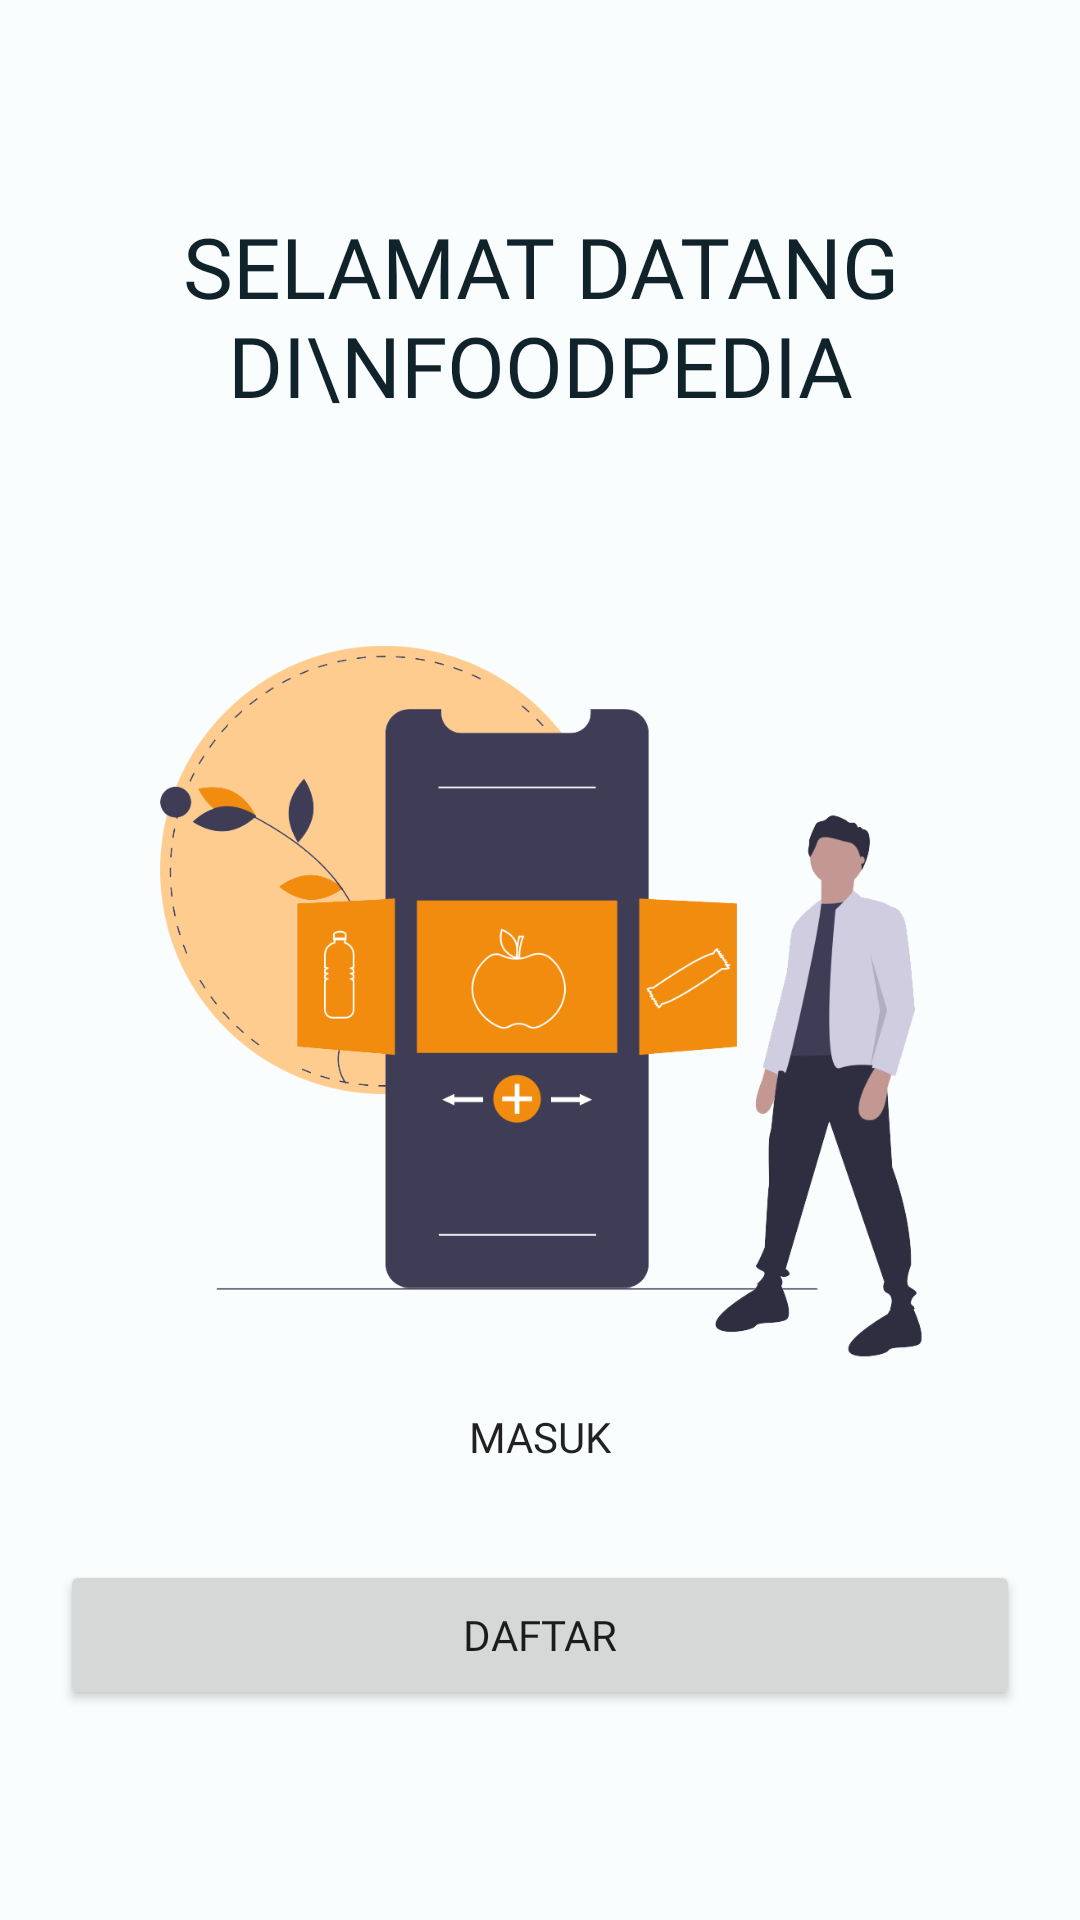

Android layout source for this screen:
<!-- AndroidManifest.xml: application theme Theme.ProjectFoodpedia -->
<!-- res/layout/fragment_welcome_page.xml -->
<?xml version="1.0" encoding="utf-8"?>
<layout xmlns:android="http://schemas.android.com/apk/res/android"
    xmlns:app="http://schemas.android.com/apk/res-auto"
    xmlns:tools="http://schemas.android.com/tools">

    <data>
    </data>

    <androidx.constraintlayout.widget.ConstraintLayout
        android:layout_width="match_parent"
        android:layout_height="match_parent"
        android:background="#FAFDFD"
        tools:context=".WelcomeFragment">

        
        <TextView
            android:id="@+id/tv_welcomePageTitle"
            android:layout_width="wrap_content"
            android:layout_height="wrap_content"
            android:layout_marginTop="70dp"
            android:fontFamily="@font/barlow_bold"
            android:text="Selamat Datang di\nFoodPedia"
            android:textAlignment="center"
            android:textAllCaps="true"
            android:textColor="@color/black"
            android:textSize="28dp"
            app:layout_constraintEnd_toEndOf="parent"
            app:layout_constraintStart_toStartOf="parent"
            app:layout_constraintTop_toTopOf="parent" />

        <ImageView
            android:layout_width="280dp"
            android:layout_height="280dp"
            android:background="@drawable/welcomepagepicture"
            app:layout_constraintBottom_toTopOf="@id/btn_loginWelcomepage"
            app:layout_constraintTop_toBottomOf="@id/tv_welcomePageTitle"
            android:layout_marginTop="70dp"
            app:layout_constraintStart_toStartOf="parent"
            app:layout_constraintEnd_toEndOf="parent"/>

        <Button
            android:id="@+id/btn_loginWelcomepage"
            android:layout_width="320dp"
            android:layout_height="50dp"
            android:layout_marginBottom="16dp"
            android:background="@android:color/transparent"
            android:fontFamily="@font/barlow_bold"
            android:text="Masuk"
            android:textSize="14sp"
            app:layout_constraintBottom_toTopOf="@id/btn_signupWelcomepage"
            app:layout_constraintEnd_toEndOf="parent"
            app:layout_constraintStart_toStartOf="parent" />

        <Button
            android:id="@+id/btn_signupWelcomepage"
            android:layout_width="320dp"
            android:layout_height="50dp"
            android:layout_marginBottom="70dp"
            android:fontFamily="@font/barlow_bold"
            android:text="Daftar"
            android:textSize="14sp"
            app:layout_constraintBottom_toBottomOf="parent"
            app:layout_constraintEnd_toEndOf="parent"
            app:layout_constraintStart_toStartOf="parent" />


    </androidx.constraintlayout.widget.ConstraintLayout>
</layout>
<!-- resources referenced by this layout -->
<resources>
  <color name="black">#10232B</color>
  <!-- drawable welcomepagepicture: png bitmap (drawable, 85786 bytes) -->
  <style name="Theme.ProjectFoodpedia" parent="Theme.MaterialComponents.DayNight.DarkActionBar">
          
          <item name="colorPrimary">@color/orange</item>
          <item name="colorPrimaryVariant">@color/yellow</item>
          <item name="colorOnPrimary">@color/pure_white</item>
          
          <item name="colorSecondary">@color/teal_200</item>
          <item name="colorSecondaryVariant">@color/teal_700</item>
          <item name="colorOnSecondary">@color/dark_yellow</item>
          
          <item name="android:statusBarColor" tools:targetApi="l">?attr/colorPrimaryVariant</item>
          
      </style>
  <color name="orange">#F28C0F</color>
  <color name="yellow">#F2BB16</color>
  <color name="pure_white">#FFFFFFFF</color>
  <color name="teal_200">#FF03DAC5</color>
  <color name="teal_700">#FF018786</color>
  <color name="dark_yellow">#372004</color>
</resources>
